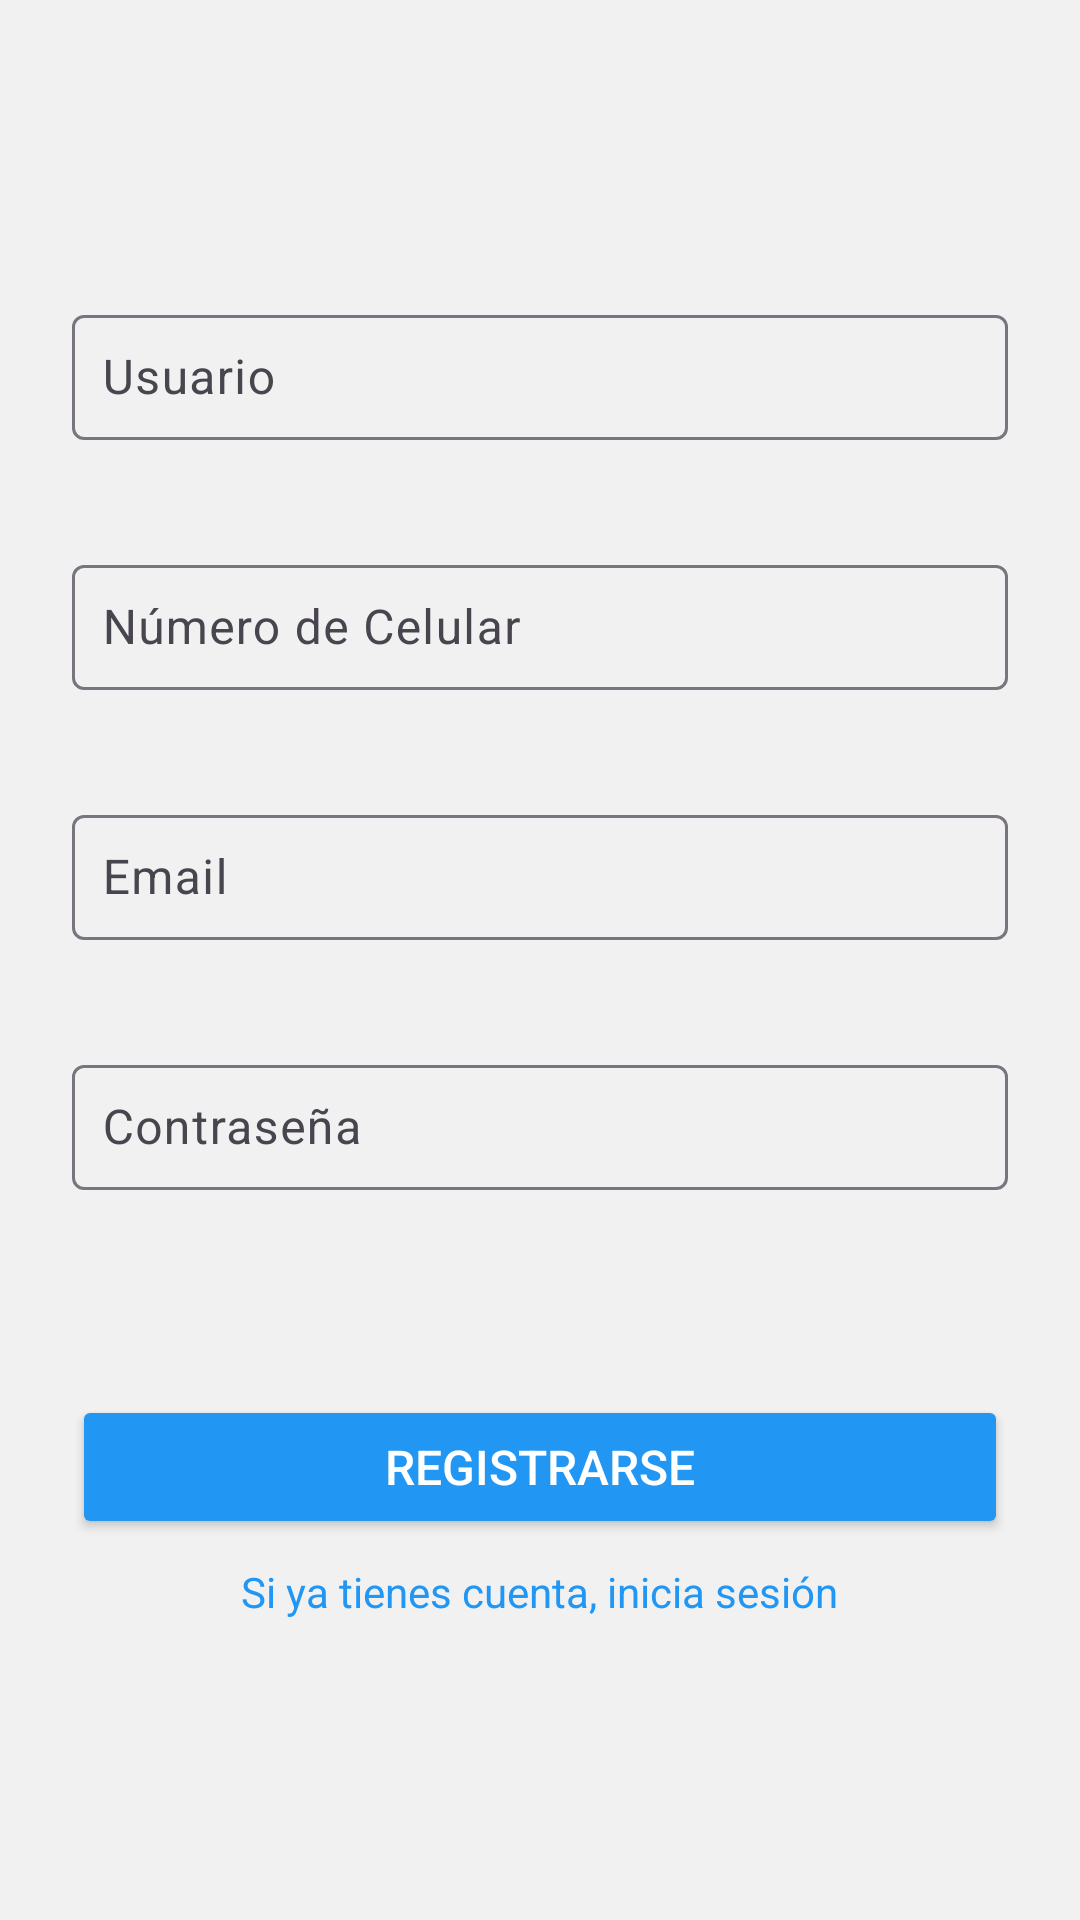

Produce the Android XML layout that renders to this screen, including the resource entries it uses.
<!-- AndroidManifest.xml: application theme Theme.Cruz_Taracaya_Romani -->
<!-- res/layout/activity_registro.xml -->
<?xml version="1.0" encoding="utf-8"?>
<LinearLayout
    xmlns:android="http://schemas.android.com/apk/res/android"
    xmlns:app="http://schemas.android.com/apk/res-auto"
    android:layout_width="match_parent"
    android:layout_height="match_parent"
    android:orientation="vertical"
    android:padding="24dp"
    android:background="#F1F1F1"
    android:gravity="center">


    
    <com.google.android.material.textfield.TextInputLayout
        android:id="@+id/tilUsuario"
        android:layout_width="match_parent"
        android:layout_height="wrap_content"
        app:errorEnabled="true"
        android:layout_marginBottom="16dp">

        <com.google.android.material.textfield.TextInputEditText
            android:id="@+id/etUsuario"
            android:layout_width="match_parent"
            android:layout_height="wrap_content"
            android:hint="@string/usuario"
            android:inputType="text"
            android:textColor="#212121"
            android:textSize="16sp"
            android:padding="10dp"
            android:backgroundTint="@android:color/white"/>
    </com.google.android.material.textfield.TextInputLayout>

    
    <com.google.android.material.textfield.TextInputLayout
        android:id="@+id/tilCelular"
        android:layout_width="match_parent"
        android:layout_height="wrap_content"
        app:errorEnabled="true"
        android:layout_marginBottom="16dp">

        <com.google.android.material.textfield.TextInputEditText
            android:id="@+id/etCelular"
            android:layout_width="match_parent"
            android:layout_height="wrap_content"
            android:hint="@string/celular"
            android:inputType="phone"
            android:textColor="#212121"
            android:textSize="16sp"
            android:padding="10dp"
            android:backgroundTint="@android:color/white"/>
    </com.google.android.material.textfield.TextInputLayout>

    
    <com.google.android.material.textfield.TextInputLayout
        android:id="@+id/tilEmail"
        android:layout_width="match_parent"
        android:layout_height="wrap_content"
        app:errorEnabled="true"
        android:layout_marginBottom="16dp">

        <com.google.android.material.textfield.TextInputEditText
            android:id="@+id/etEmail"
            android:layout_width="match_parent"
            android:layout_height="wrap_content"
            android:hint="@string/email"
            android:inputType="textEmailAddress"
            android:textColor="#212121"
            android:textSize="16sp"
            android:padding="10dp"
            android:backgroundTint="@android:color/white"/>
    </com.google.android.material.textfield.TextInputLayout>

    
    <com.google.android.material.textfield.TextInputLayout
        android:id="@+id/tilPassword"
        android:layout_width="match_parent"
        android:layout_height="wrap_content"
        app:errorEnabled="true"
        android:layout_marginBottom="32dp">

        <com.google.android.material.textfield.TextInputEditText
            android:id="@+id/etPassword"
            android:layout_width="match_parent"
            android:layout_height="wrap_content"
            android:hint="@string/contrasena"
            android:inputType="textPassword"
            android:textColor="#212121"
            android:textSize="16sp"
            android:padding="10dp"
            android:backgroundTint="@android:color/white"/>
    </com.google.android.material.textfield.TextInputLayout>

    
    <Button
        android:id="@+id/btnRegistros"
        android:layout_width="match_parent"
        android:layout_height="48dp"
        android:text="@string/registrarses"
        android:textColor="@android:color/white"
        android:layout_marginTop="16dp"
        android:backgroundTint="#2196F3"
        android:textSize="16sp"/>

    
    <TextView
        android:id="@+id/tvIniciaSesion"
        android:layout_width="wrap_content"
        android:layout_height="wrap_content"
        android:layout_marginTop="8dp"
        android:text="@string/si_ya_tienes_cuenta_inicia_sesi_n"
        android:textColor="#2196F3"
        android:gravity="center"
        android:textSize="14sp" />

</LinearLayout>
<!-- resources referenced by this layout -->
<resources>
  <string name="celular">Número de Celular</string>
  <string name="contrasena">Contraseña</string>
  <string name="email">Email</string>
  <string name="registrarses">Registrarse </string>
  <string name="si_ya_tienes_cuenta_inicia_sesi_n">Si ya tienes cuenta, inicia sesión</string>
  <string name="usuario">Usuario</string>
  <style name="Theme.Cruz_Taracaya_Romani" parent="Base.Theme.Cruz_Taracaya_Romani" />
  <style name="Base.Theme.Cruz_Taracaya_Romani" parent="Theme.Material3.DayNight.NoActionBar">
          
          
      </style>
</resources>
